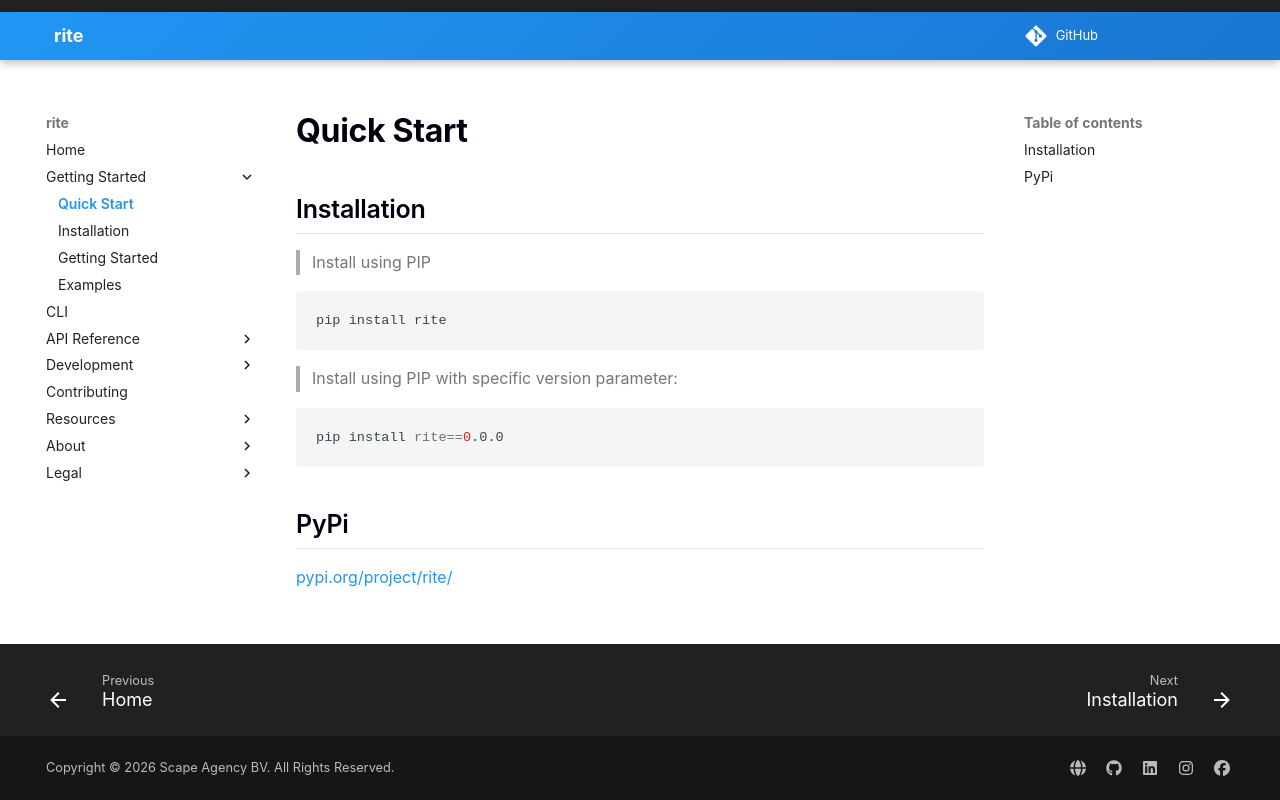

repository: scape-agency/rite · page: quick_start/index.html · generator: mkdocs

# Quick Start

## Installation

> Install using PIP

```sh
pip install rite
```

> Install using PIP with specific version parameter:

```sh
pip install rite==0.0.0
```

## PyPi

[pypi.org/project/rite/](https://pypi.org/project/rite/)
